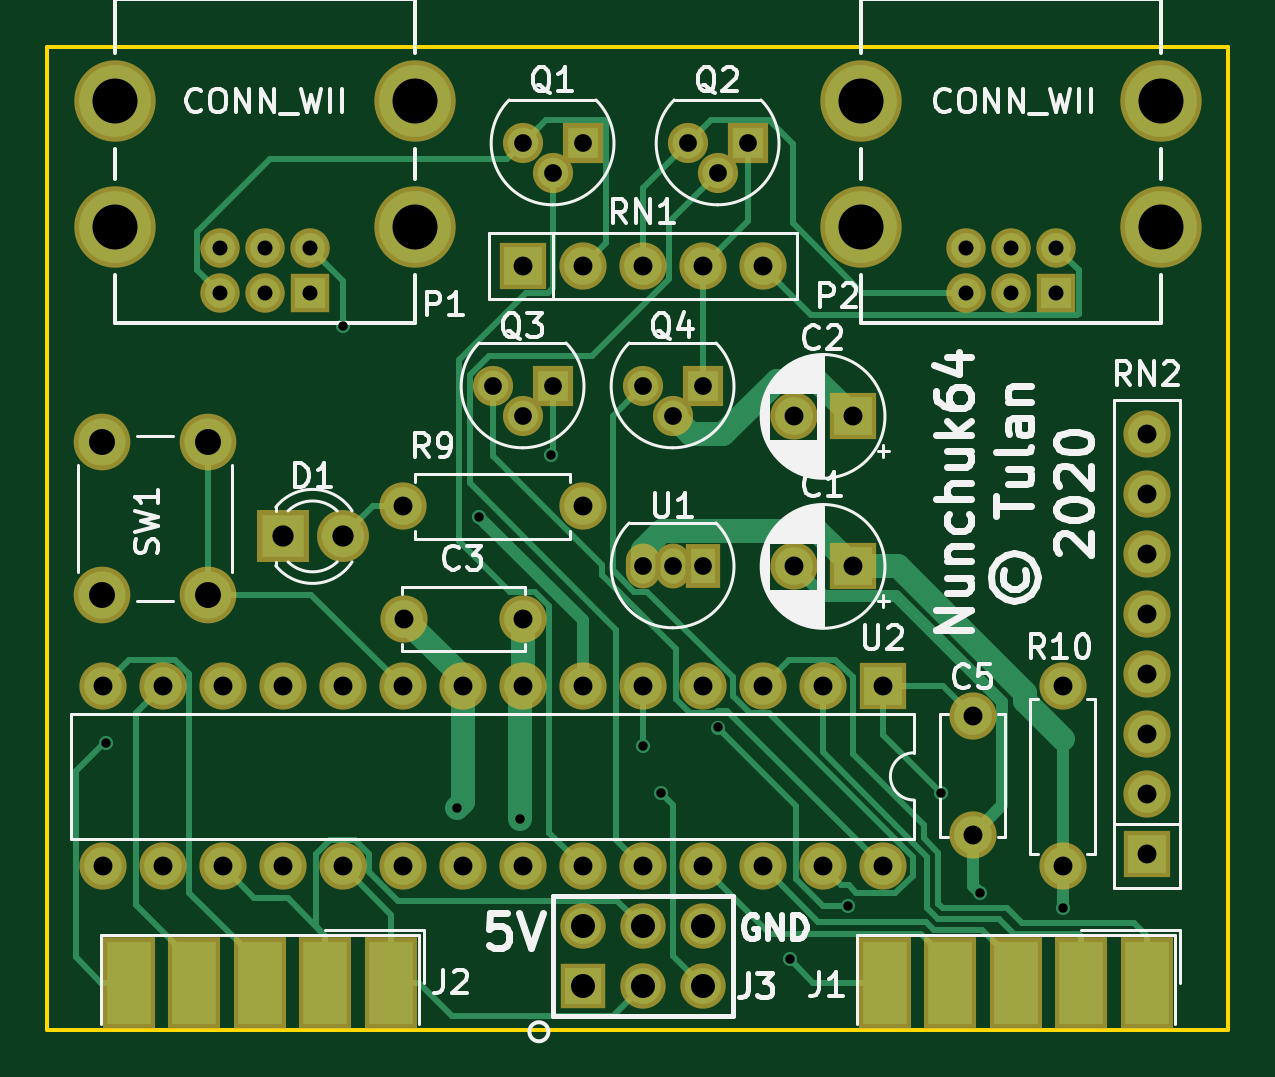
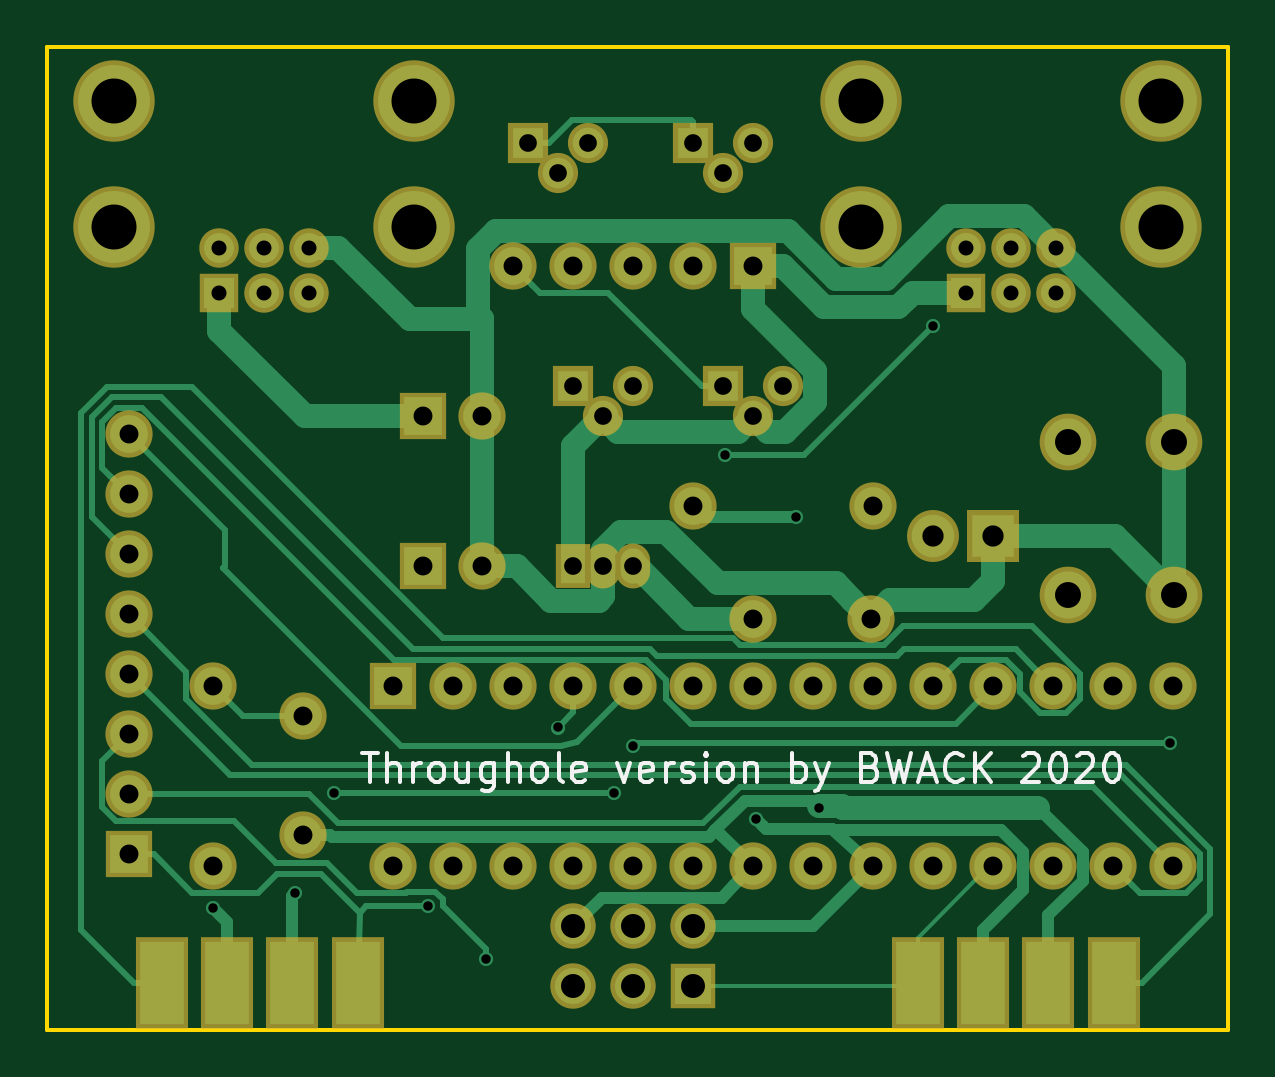
Circuit board: 8 layer files. Board 50.0 x 41.6 mm.
- bottom_copper: nunchuk64-tht-B_Cu.gbl (15730 bytes)
- bottom_mask: nunchuk64-tht-B_Mask.gbs (3767 bytes)
- bottom_silk: nunchuk64-tht-B_SilkS.gbo (8594 bytes)
- outline: nunchuk64-tht-Edge_Cuts.gm1 (706 bytes)
- top_copper: nunchuk64-tht-F_Cu.gtl (14934 bytes)
- top_mask: nunchuk64-tht-F_Mask.gts (3818 bytes)
- top_silk: nunchuk64-tht-F_SilkS.gto (41023 bytes)
- drill: nunchuk64-tht.drl (1777 bytes)

=== bottom_copper: nunchuk64-tht-B_Cu.gbl (15730 bytes, source omitted) ===
=== bottom_mask: nunchuk64-tht-B_Mask.gbs ===
G04 #@! TF.GenerationSoftware,KiCad,Pcbnew,5.1.5+dfsg1-2build2*
G04 #@! TF.CreationDate,2020-11-12T23:36:01+01:00*
G04 #@! TF.ProjectId,nunchuk64-tht,6e756e63-6875-46b3-9634-2d7468742e6b,rev?*
G04 #@! TF.SameCoordinates,Original*
G04 #@! TF.FileFunction,Soldermask,Bot*
G04 #@! TF.FilePolarity,Negative*
%FSLAX46Y46*%
G04 Gerber Fmt 4.6, Leading zero omitted, Abs format (unit mm)*
G04 Created by KiCad (PCBNEW 5.1.5+dfsg1-2build2) date 2020-11-12 23:36:01*
%MOMM*%
%LPD*%
G04 APERTURE LIST*
%ADD10R,1.924000X1.924000*%
%ADD11C,1.924000*%
%ADD12O,2.000000X2.000000*%
%ADD13R,2.000000X2.000000*%
%ADD14R,2.200000X2.200000*%
%ADD15C,2.200000*%
%ADD16C,2.000000*%
%ADD17R,1.450000X1.900000*%
%ADD18O,1.450000X1.900000*%
%ADD19R,1.700000X1.700000*%
%ADD20C,1.700000*%
%ADD21R,1.670000X1.670000*%
%ADD22C,1.670000*%
%ADD23C,3.448000*%
%ADD24R,2.246667X3.880000*%
%ADD25C,2.400000*%
G04 APERTURE END LIST*
D10*
X99060000Y-111760000D03*
D11*
X99060000Y-109220000D03*
X101600000Y-111760000D03*
X101600000Y-109220000D03*
X104140000Y-111760000D03*
X104140000Y-109220000D03*
D12*
X122936000Y-88392000D03*
X122936000Y-90932000D03*
X122936000Y-93472000D03*
X122936000Y-96012000D03*
X122936000Y-98552000D03*
X122936000Y-101092000D03*
X122936000Y-103632000D03*
D13*
X122936000Y-106172000D03*
D14*
X86360000Y-92710000D03*
D15*
X88900000Y-92710000D03*
D12*
X106680000Y-81280000D03*
X104140000Y-81280000D03*
X101600000Y-81280000D03*
X99060000Y-81280000D03*
D13*
X96520000Y-81280000D03*
D16*
X107990000Y-87630000D03*
D13*
X110490000Y-87630000D03*
D16*
X107990000Y-93980000D03*
D13*
X110490000Y-93980000D03*
D17*
X104140000Y-93980000D03*
D18*
X101600000Y-93980000D03*
X102870000Y-93980000D03*
D19*
X104140000Y-86360000D03*
D20*
X101600000Y-86360000D03*
X102870000Y-87630000D03*
D19*
X97790000Y-86360000D03*
D20*
X95250000Y-86360000D03*
X96520000Y-87630000D03*
D19*
X106045000Y-76073000D03*
D20*
X103505000Y-76073000D03*
X104775000Y-77343000D03*
D19*
X99060000Y-76073000D03*
D20*
X96520000Y-76073000D03*
X97790000Y-77343000D03*
D12*
X119380000Y-99060000D03*
D16*
X119380000Y-106680000D03*
X91440000Y-91440000D03*
D12*
X99060000Y-91440000D03*
D16*
X115570000Y-105330000D03*
X115570000Y-100330000D03*
X91520000Y-96202500D03*
X96520000Y-96202500D03*
D12*
X111760000Y-106680000D03*
X78740000Y-99060000D03*
X109220000Y-106680000D03*
X81280000Y-99060000D03*
X106680000Y-106680000D03*
X83820000Y-99060000D03*
X104140000Y-106680000D03*
X86360000Y-99060000D03*
X101600000Y-106680000D03*
X88900000Y-99060000D03*
X99060000Y-106680000D03*
X91440000Y-99060000D03*
X96520000Y-106680000D03*
X93980000Y-99060000D03*
X93980000Y-106680000D03*
X96520000Y-99060000D03*
X91440000Y-106680000D03*
X99060000Y-99060000D03*
X88900000Y-106680000D03*
X101600000Y-99060000D03*
X86360000Y-106680000D03*
X104140000Y-99060000D03*
X83820000Y-106680000D03*
X106680000Y-99060000D03*
X81280000Y-106680000D03*
X109220000Y-99060000D03*
X78740000Y-106680000D03*
D13*
X111760000Y-99060000D03*
D21*
X119105000Y-82388000D03*
D22*
X119105000Y-80483000D03*
X117200000Y-82388000D03*
X117200000Y-80483000D03*
X115295000Y-82388000D03*
X115295000Y-80483000D03*
D23*
X123550000Y-79594000D03*
X110850000Y-74260000D03*
X123550000Y-74260000D03*
X110850000Y-79594000D03*
D24*
X89555000Y-111600000D03*
X86785000Y-111600000D03*
X84015000Y-111600000D03*
X81245000Y-111600000D03*
X121555000Y-111600000D03*
X118785000Y-111600000D03*
X116015000Y-111600000D03*
X113245000Y-111600000D03*
D21*
X87505000Y-82388000D03*
D22*
X87505000Y-80483000D03*
X85600000Y-82388000D03*
X85600000Y-80483000D03*
X83695000Y-82388000D03*
X83695000Y-80483000D03*
D23*
X91950000Y-79594000D03*
X79250000Y-74260000D03*
X91950000Y-74260000D03*
X79250000Y-79594000D03*
D25*
X83200000Y-95200000D03*
X78700000Y-95200000D03*
X83200000Y-88700000D03*
X78700000Y-88700000D03*
M02*

=== bottom_silk: nunchuk64-tht-B_SilkS.gbo (8594 bytes, source omitted) ===
=== outline: nunchuk64-tht-Edge_Cuts.gm1 ===
G04 #@! TF.GenerationSoftware,KiCad,Pcbnew,5.1.5+dfsg1-2build2*
G04 #@! TF.CreationDate,2020-11-12T23:36:01+01:00*
G04 #@! TF.ProjectId,nunchuk64-tht,6e756e63-6875-46b3-9634-2d7468742e6b,rev?*
G04 #@! TF.SameCoordinates,Original*
G04 #@! TF.FileFunction,Profile,NP*
%FSLAX46Y46*%
G04 Gerber Fmt 4.6, Leading zero omitted, Abs format (unit mm)*
G04 Created by KiCad (PCBNEW 5.1.5+dfsg1-2build2) date 2020-11-12 23:36:01*
%MOMM*%
%LPD*%
G04 APERTURE LIST*
%ADD10C,0.150000*%
G04 APERTURE END LIST*
D10*
X76400000Y-113600000D02*
X76400000Y-72000000D01*
X126400000Y-113600000D02*
X76400000Y-113600000D01*
X126400000Y-72000000D02*
X126400000Y-113600000D01*
X76400000Y-72000000D02*
X126400000Y-72000000D01*
M02*

=== top_copper: nunchuk64-tht-F_Cu.gtl (14934 bytes, source omitted) ===
=== top_mask: nunchuk64-tht-F_Mask.gts ===
G04 #@! TF.GenerationSoftware,KiCad,Pcbnew,5.1.5+dfsg1-2build2*
G04 #@! TF.CreationDate,2020-11-12T23:36:01+01:00*
G04 #@! TF.ProjectId,nunchuk64-tht,6e756e63-6875-46b3-9634-2d7468742e6b,rev?*
G04 #@! TF.SameCoordinates,Original*
G04 #@! TF.FileFunction,Soldermask,Top*
G04 #@! TF.FilePolarity,Negative*
%FSLAX46Y46*%
G04 Gerber Fmt 4.6, Leading zero omitted, Abs format (unit mm)*
G04 Created by KiCad (PCBNEW 5.1.5+dfsg1-2build2) date 2020-11-12 23:36:01*
%MOMM*%
%LPD*%
G04 APERTURE LIST*
%ADD10R,1.924000X1.924000*%
%ADD11C,1.924000*%
%ADD12O,2.000000X2.000000*%
%ADD13R,2.000000X2.000000*%
%ADD14R,2.200000X2.200000*%
%ADD15C,2.200000*%
%ADD16C,2.000000*%
%ADD17R,1.450000X1.900000*%
%ADD18O,1.450000X1.900000*%
%ADD19R,1.700000X1.700000*%
%ADD20C,1.700000*%
%ADD21R,1.670000X1.670000*%
%ADD22C,1.670000*%
%ADD23C,3.448000*%
%ADD24R,2.246667X3.880000*%
%ADD25C,2.400000*%
G04 APERTURE END LIST*
D10*
X99060000Y-111760000D03*
D11*
X99060000Y-109220000D03*
X101600000Y-111760000D03*
X101600000Y-109220000D03*
X104140000Y-111760000D03*
X104140000Y-109220000D03*
D12*
X122936000Y-88392000D03*
X122936000Y-90932000D03*
X122936000Y-93472000D03*
X122936000Y-96012000D03*
X122936000Y-98552000D03*
X122936000Y-101092000D03*
X122936000Y-103632000D03*
D13*
X122936000Y-106172000D03*
D14*
X86360000Y-92710000D03*
D15*
X88900000Y-92710000D03*
D12*
X106680000Y-81280000D03*
X104140000Y-81280000D03*
X101600000Y-81280000D03*
X99060000Y-81280000D03*
D13*
X96520000Y-81280000D03*
D16*
X107990000Y-87630000D03*
D13*
X110490000Y-87630000D03*
D16*
X107990000Y-93980000D03*
D13*
X110490000Y-93980000D03*
D17*
X104140000Y-93980000D03*
D18*
X101600000Y-93980000D03*
X102870000Y-93980000D03*
D19*
X104140000Y-86360000D03*
D20*
X101600000Y-86360000D03*
X102870000Y-87630000D03*
D19*
X97790000Y-86360000D03*
D20*
X95250000Y-86360000D03*
X96520000Y-87630000D03*
D19*
X106045000Y-76073000D03*
D20*
X103505000Y-76073000D03*
X104775000Y-77343000D03*
D19*
X99060000Y-76073000D03*
D20*
X96520000Y-76073000D03*
X97790000Y-77343000D03*
D12*
X119380000Y-99060000D03*
D16*
X119380000Y-106680000D03*
X91440000Y-91440000D03*
D12*
X99060000Y-91440000D03*
D16*
X115570000Y-105330000D03*
X115570000Y-100330000D03*
X91520000Y-96202500D03*
X96520000Y-96202500D03*
D12*
X111760000Y-106680000D03*
X78740000Y-99060000D03*
X109220000Y-106680000D03*
X81280000Y-99060000D03*
X106680000Y-106680000D03*
X83820000Y-99060000D03*
X104140000Y-106680000D03*
X86360000Y-99060000D03*
X101600000Y-106680000D03*
X88900000Y-99060000D03*
X99060000Y-106680000D03*
X91440000Y-99060000D03*
X96520000Y-106680000D03*
X93980000Y-99060000D03*
X93980000Y-106680000D03*
X96520000Y-99060000D03*
X91440000Y-106680000D03*
X99060000Y-99060000D03*
X88900000Y-106680000D03*
X101600000Y-99060000D03*
X86360000Y-106680000D03*
X104140000Y-99060000D03*
X83820000Y-106680000D03*
X106680000Y-99060000D03*
X81280000Y-106680000D03*
X109220000Y-99060000D03*
X78740000Y-106680000D03*
D13*
X111760000Y-99060000D03*
D21*
X119105000Y-82388000D03*
D22*
X119105000Y-80483000D03*
X117200000Y-82388000D03*
X117200000Y-80483000D03*
X115295000Y-82388000D03*
X115295000Y-80483000D03*
D23*
X123550000Y-79594000D03*
X110850000Y-74260000D03*
X123550000Y-74260000D03*
X110850000Y-79594000D03*
D24*
X90940000Y-111600000D03*
X88170000Y-111600000D03*
X85400000Y-111600000D03*
X82630000Y-111600000D03*
X79860000Y-111600000D03*
X122940000Y-111600000D03*
X120170000Y-111600000D03*
X117400000Y-111600000D03*
X114630000Y-111600000D03*
X111860000Y-111600000D03*
D21*
X87505000Y-82388000D03*
D22*
X87505000Y-80483000D03*
X85600000Y-82388000D03*
X85600000Y-80483000D03*
X83695000Y-82388000D03*
X83695000Y-80483000D03*
D23*
X91950000Y-79594000D03*
X79250000Y-74260000D03*
X91950000Y-74260000D03*
X79250000Y-79594000D03*
D25*
X83200000Y-95200000D03*
X78700000Y-95200000D03*
X83200000Y-88700000D03*
X78700000Y-88700000D03*
M02*

=== top_silk: nunchuk64-tht-F_SilkS.gto (41023 bytes, source omitted) ===
=== drill: nunchuk64-tht.drl ===
M48
; DRILL file {KiCad 5.1.5+dfsg1-2build2} date to. 12. nov. 2020 kl. 23.34 +0100
; FORMAT={-:-/ absolute / inch / decimal}
; #@! TF.CreationDate,2020-11-12T23:34:39+01:00
; #@! TF.GenerationSoftware,Kicad,Pcbnew,5.1.5+dfsg1-2build2
FMAT,2
INCH
T1C0.0157
T2C0.0250
T3C0.0295
T4C0.0315
T5C0.0354
T6C0.0400
T7C0.0433
T8C0.0750
%
G90
G05
T1
X3.105Y-3.995
X3.5Y-3.3
X3.69Y-4.1025
X3.7275Y-3.6175
X3.7953Y-4.1204
X3.8471Y-3.515
X4.0Y-4.0
X4.031Y-4.078
X4.1256Y-3.9685
X4.245Y-4.355
X4.3421Y-4.2667
X4.4976Y-4.078
X4.5625Y-4.2446
X4.7Y-4.2689
T2
X4.5392Y-3.1686
X4.5392Y-3.2436
X4.6142Y-3.1686
X4.6142Y-3.2436
X4.6892Y-3.1686
X4.6892Y-3.2436
X3.2951Y-3.1686
X3.2951Y-3.2436
X3.3701Y-3.1686
X3.3701Y-3.2436
X3.4451Y-3.1686
X3.4451Y-3.2436
T3
X3.8Y-2.995
X3.85Y-3.045
X3.9Y-2.995
X4.075Y-2.995
X4.125Y-3.045
X4.175Y-2.995
X4.0Y-3.4
X4.05Y-3.45
X4.1Y-3.4
X3.75Y-3.4
X3.8Y-3.45
X3.85Y-3.4
X4.0Y-3.7
X4.05Y-3.7
X4.1Y-3.7
T4
X3.6031Y-3.7875
X3.8Y-3.7875
X4.55Y-3.95
X4.55Y-4.1469
X4.2516Y-3.45
X4.35Y-3.45
X3.6Y-3.6
X3.9Y-3.6
X3.8Y-3.2
X3.9Y-3.2
X4.0Y-3.2
X4.1Y-3.2
X4.2Y-3.2
X4.7Y-3.9
X4.7Y-4.2
X4.84Y-3.48
X4.84Y-3.58
X4.84Y-3.68
X4.84Y-3.78
X4.84Y-3.88
X4.84Y-3.98
X4.84Y-4.08
X4.84Y-4.18
X3.1Y-3.9
X3.1Y-4.2
X3.2Y-3.9
X3.2Y-4.2
X3.3Y-3.9
X3.3Y-4.2
X3.4Y-3.9
X3.4Y-4.2
X3.5Y-3.9
X3.5Y-4.2
X3.6Y-3.9
X3.6Y-4.2
X3.7Y-3.9
X3.7Y-4.2
X3.8Y-3.9
X3.8Y-4.2
X3.9Y-3.9
X3.9Y-4.2
X4.0Y-3.9
X4.0Y-4.2
X4.1Y-3.9
X4.1Y-4.2
X4.2Y-3.9
X4.2Y-4.2
X4.3Y-3.9
X4.3Y-4.2
X4.4Y-3.9
X4.4Y-4.2
X4.2516Y-3.7
X4.35Y-3.7
T5
X3.4Y-3.65
X3.5Y-3.65
T6
X3.9Y-4.3
X3.9Y-4.4
X4.0Y-4.3
X4.0Y-4.4
X4.1Y-4.3
X4.1Y-4.4
T7
X3.0984Y-3.4921
X3.0984Y-3.748
X3.2756Y-3.4921
X3.2756Y-3.748
T8
X4.3642Y-2.9236
X4.3642Y-3.1336
X4.8642Y-2.9236
X4.8642Y-3.1336
X3.1201Y-2.9236
X3.1201Y-3.1336
X3.6201Y-2.9236
X3.6201Y-3.1336
T0
M30
